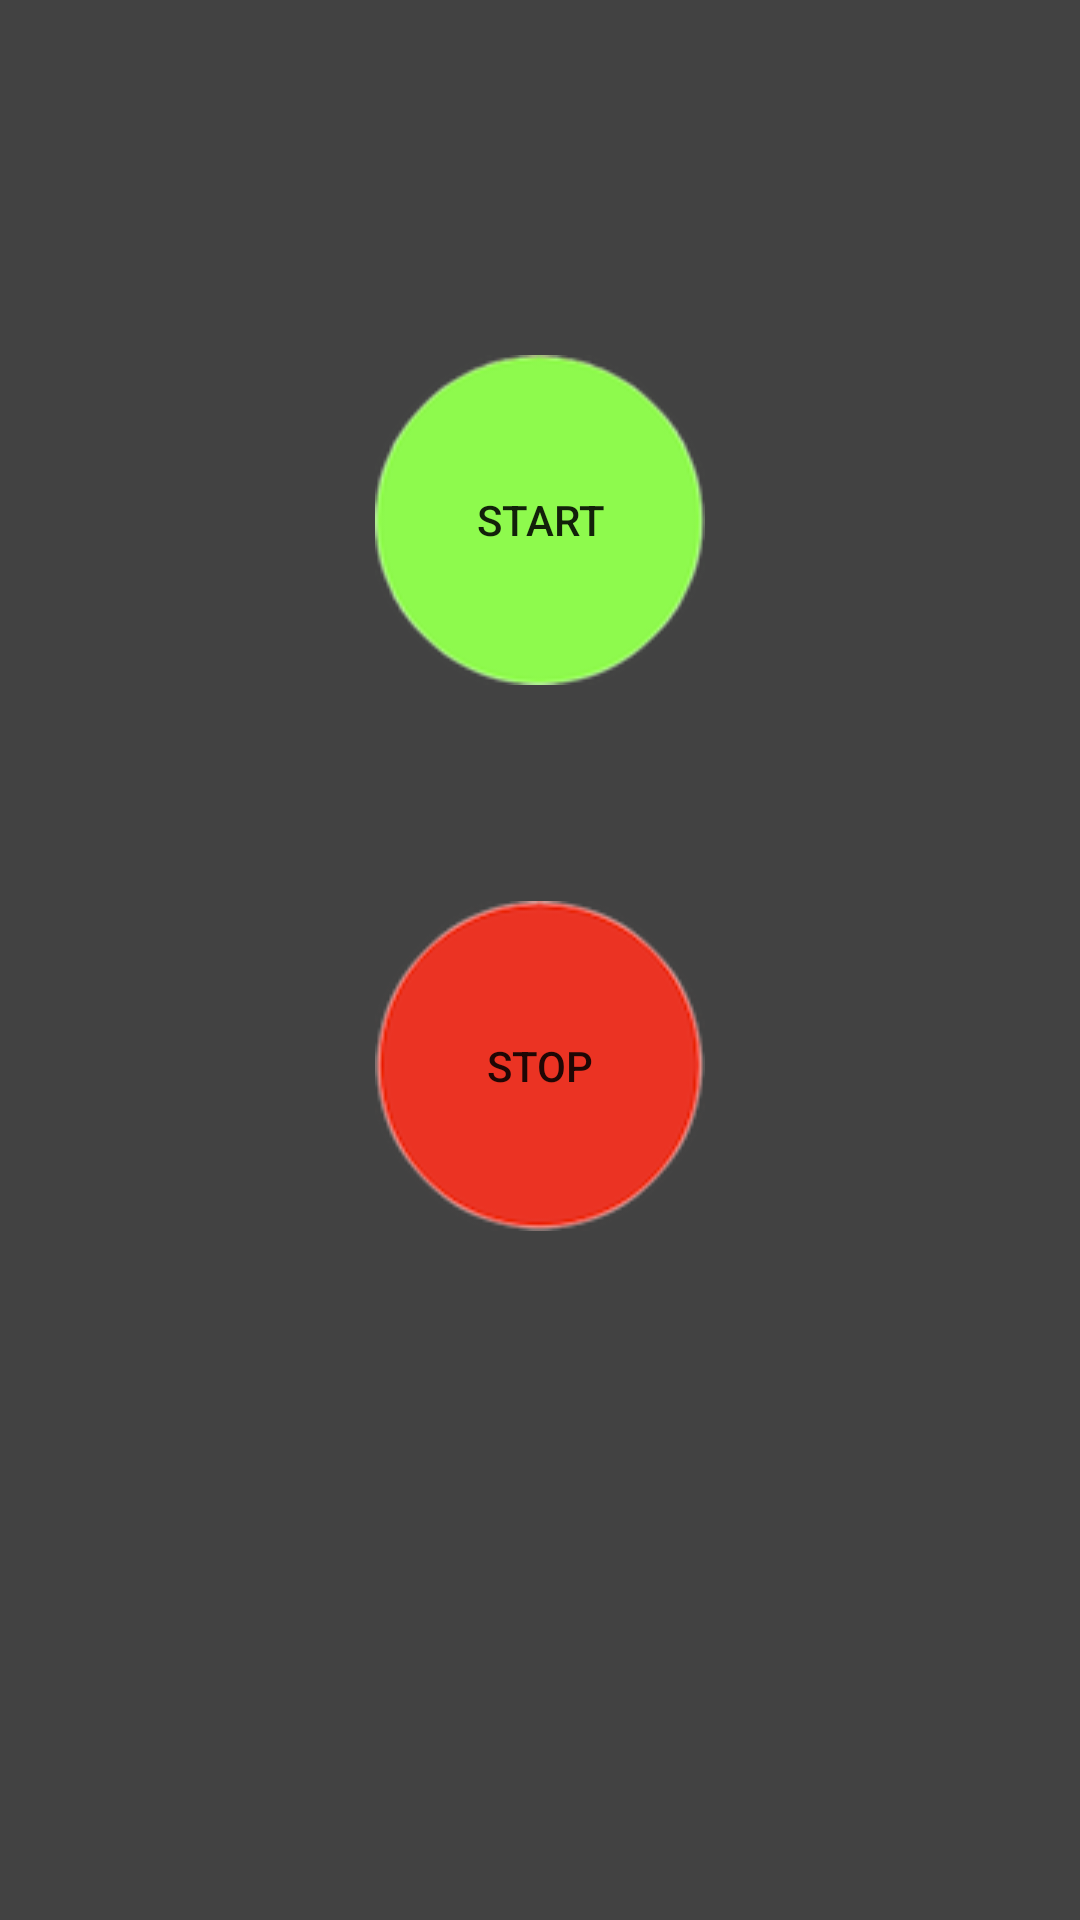

Write the Android layout XML for this screen, with the resource values it uses.
<!-- AndroidManifest.xml: application theme AppTheme -->
<!-- res/layout/fragment_home.xml -->
<android.support.constraint.ConstraintLayout
    xmlns:android="http://schemas.android.com/apk/res/android"
    xmlns:app="http://schemas.android.com/apk/res-auto"
    xmlns:tools="http://schemas.android.com/tools"
    android:id="@+id/container"
    android:layout_width="match_parent"
    android:background="@color/materialBlack"
    android:layout_height="match_parent"
    tools:context="com.example.marco.myemotion.MainActivity">

    <Button
        android:id="@+id/StartButton"
        android:layout_width="110dp"
        android:layout_height="110dp"
        android:layout_marginBottom="8dp"
        android:layout_marginEnd="8dp"
        android:layout_marginStart="8dp"
        android:layout_marginTop="50dp"
        android:background="@drawable/green_circle"
        android:text="START"
        app:layout_constraintBottom_toBottomOf="parent"
        app:layout_constraintEnd_toEndOf="parent"
        app:layout_constraintStart_toStartOf="parent"
        app:layout_constraintTop_toTopOf="parent"
        app:layout_constraintVertical_bias="0.145" />

    <Button
        android:id="@+id/StopButton"
        android:layout_width="110dp"
        android:layout_height="110dp"
        android:layout_marginBottom="8dp"
        android:layout_marginEnd="8dp"
        android:layout_marginStart="8dp"
        android:layout_marginTop="72dp"
        android:background="@drawable/red_circle"
        android:text="STOP"
        app:layout_constraintBottom_toBottomOf="parent"
        app:layout_constraintEnd_toEndOf="parent"
        app:layout_constraintStart_toStartOf="parent"
        app:layout_constraintTop_toBottomOf="@+id/StartButton"
        app:layout_constraintVertical_bias="0.0"
        tools:ignore="MissingConstraints" />




</android.support.constraint.ConstraintLayout>
<!-- resources referenced by this layout -->
<resources>
  <color name="materialBlack">#424242</color>
  "
  <!-- drawable green_circle: png bitmap (drawable, 10182 bytes) -->
  <!-- drawable red_circle: png bitmap (drawable, 10883 bytes) -->
  <style name="AppTheme" parent="Theme.AppCompat.Light.DarkActionBar">
          
          <item name="colorPrimary">@color/dark</item>
          <item name="colorPrimaryDark">@color/dark</item>
          <item name="colorAccent">@color/colorAccent</item>
        
      </style>
  <color name="dark">#333333</color>
  <color name="colorAccent">#FF4081</color>
</resources>
